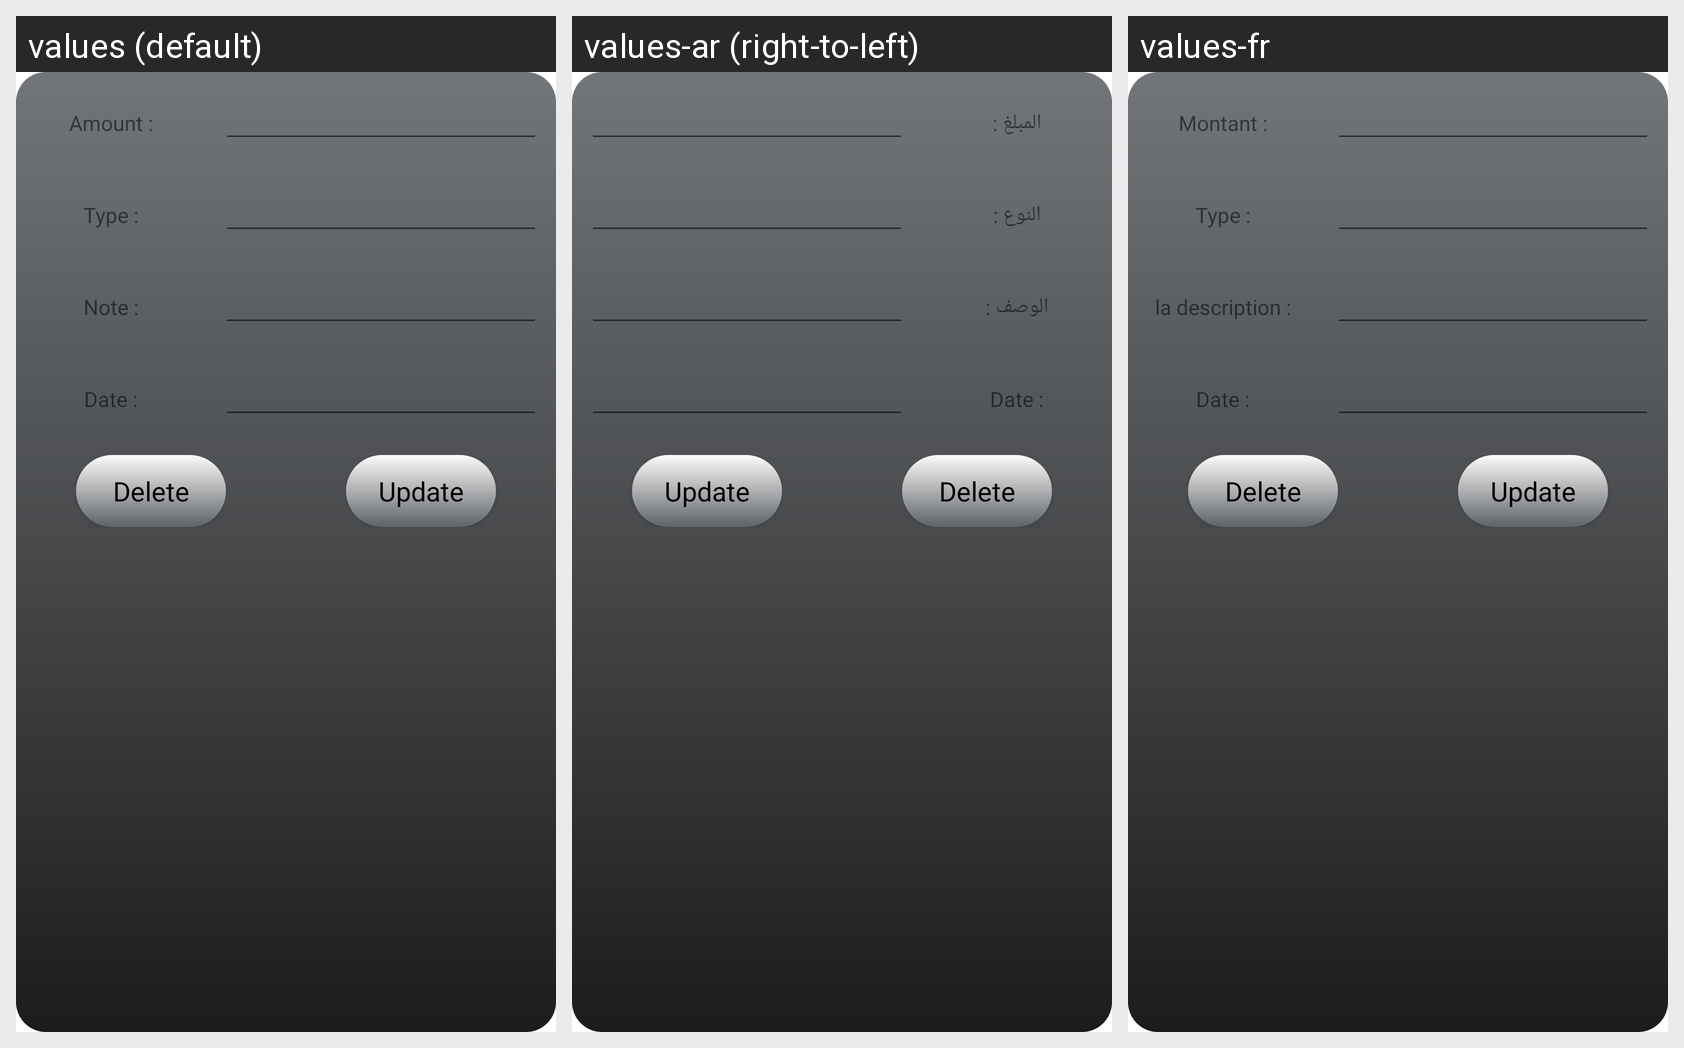

For this localized Android screen grid, give each drawn string resource with its value in every locale shown.
Android screen res/layout/update_data_item.xml rendered under 3 locales, left to right: values (default), values-ar (right-to-left), values-fr. Device: Nexus 5 (rendered at 1080×1920; each locale shown at half size, 540×960, under a caption strip naming it); theme Theme.Greenpurse.
Strings drawn on this screen, with the default value and each locale's value (text and hints the layout hard-codes, and strings that could not be matched under every locale, appear in the picture but are not listed):

amount
  values: Amount :
  values-ar: المبلغ :
  values-fr: Montant :

type
  values: Type :
  values-ar: النوع :
  values-fr: Type :

note
  values: Note :
  values-ar: الوصف :
  values-fr: la description :
